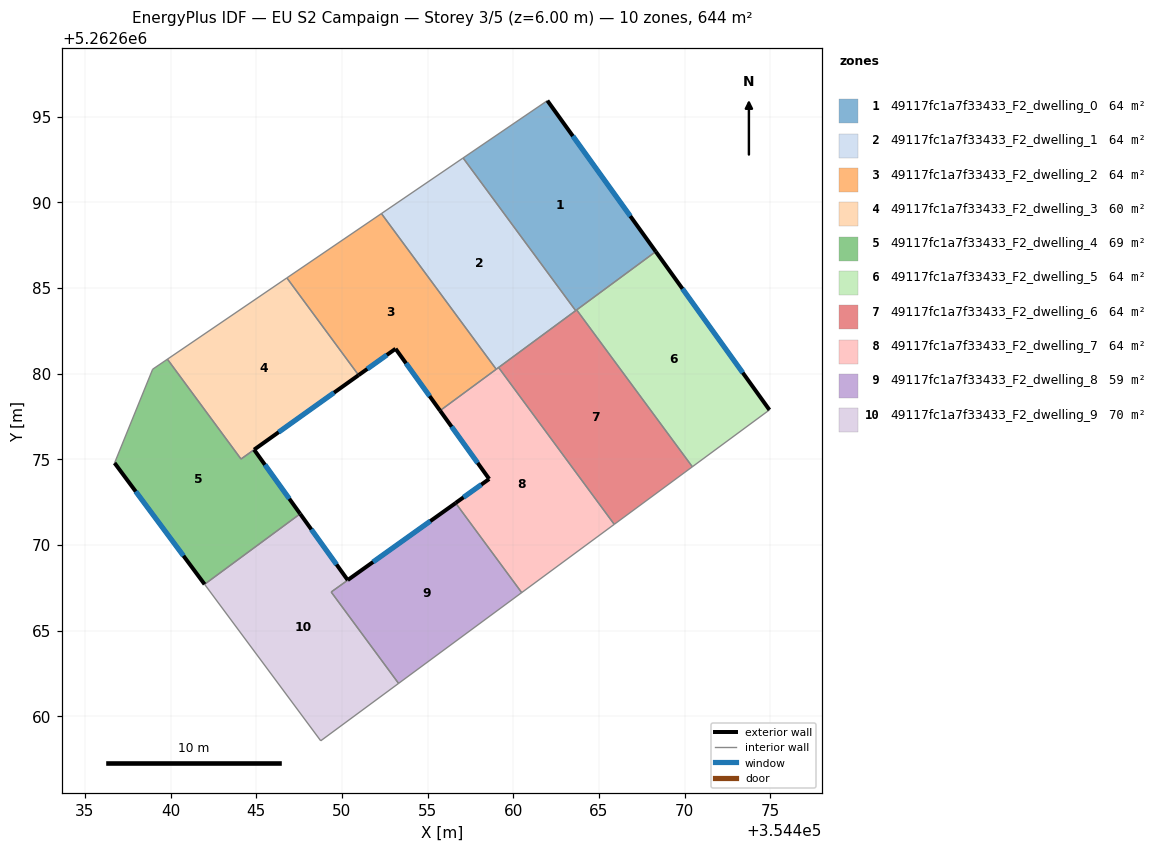
=== STOREY PLAN SPEC (per zone: floor XY polygon, exterior-wall plan segments, windows/doors) ===
zone 1: 49117fc1a7f33433_F2_dwelling_0  (64.4 m²)
  floor: (354461.99, 5262695.93) (354468.32, 5262687.12) (354463.64, 5262683.67) (354457.07, 5262692.58)
  exterior wall: (354468.32, 5262687.12) – (354461.99, 5262695.93)  [10.8 m]
    window: (354466.83, 5262689.19) – (354463.48, 5262693.86)  [9.2 m²]
  interior walls: 4
zone 2: 49117fc1a7f33433_F2_dwelling_1  (64.4 m²)
  floor: (354457.07, 5262692.58) (354463.64, 5262683.67) (354459.01, 5262680.25) (354452.31, 5262689.34)
  interior walls: 5
zone 3: 49117fc1a7f33433_F2_dwelling_2  (64.4 m²)
  floor: (354452.31, 5262689.34) (354459.01, 5262680.25) (354455.73, 5262677.84) (354453.13, 5262681.45) (354450.97, 5262679.91) (354446.79, 5262685.58)
  exterior wall: (354453.13, 5262681.45) – (354455.73, 5262677.84)  [4.4 m]
    window: (354453.74, 5262680.60) – (354455.12, 5262678.68)  [3.8 m²]
  exterior wall: (354450.97, 5262679.91) – (354453.13, 5262681.45)  [2.7 m]
    window: (354451.48, 5262680.27) – (354452.63, 5262681.09)  [2.2 m²]
  interior walls: 4
zone 4: 49117fc1a7f33433_F2_dwelling_3  (60.2 m²)
  floor: (354446.79, 5262685.58) (354450.97, 5262679.91) (354444.11, 5262675.01) (354439.82, 5262680.84)
  exterior wall: (354444.88, 5262675.56) – (354450.97, 5262679.91)  [7.5 m]
    window: (354446.31, 5262676.58) – (354449.54, 5262678.89)  [6.3 m²]
  interior walls: 4
zone 5: 49117fc1a7f33433_F2_dwelling_4  (68.6 m²)
  floor: (354444.88, 5262675.56) (354447.57, 5262671.82) (354441.99, 5262667.70) (354436.74, 5262674.78) (354438.96, 5262680.25) (354439.82, 5262680.84) (354444.11, 5262675.01)
  exterior wall: (354436.74, 5262674.78) – (354441.99, 5262667.70)  [8.8 m]
    window: (354437.97, 5262673.12) – (354440.76, 5262669.37)  [7.4 m²]
  exterior wall: (354447.57, 5262671.82) – (354444.88, 5262675.56)  [4.6 m]
    window: (354446.93, 5262672.69) – (354445.51, 5262674.68)  [3.9 m²]
  interior walls: 5
zone 6: 49117fc1a7f33433_F2_dwelling_5  (64.4 m²)
  floor: (354468.32, 5262687.12) (354474.95, 5262677.88) (354470.45, 5262674.56) (354463.70, 5262683.72)
  exterior wall: (354474.95, 5262677.88) – (354468.32, 5262687.12)  [11.4 m]
    window: (354473.39, 5262680.05) – (354469.87, 5262684.95)  [9.6 m²]
  interior walls: 3
zone 7: 49117fc1a7f33433_F2_dwelling_6  (64.4 m²)
  floor: (354463.70, 5262683.72) (354470.45, 5262674.56) (354465.89, 5262671.20) (354459.14, 5262680.36)
  interior walls: 5
zone 8: 49117fc1a7f33433_F2_dwelling_7  (64.4 m²)
  floor: (354459.14, 5262680.36) (354465.89, 5262671.20) (354460.49, 5262667.22) (354456.64, 5262672.45) (354458.60, 5262673.85) (354455.73, 5262677.84)
  exterior wall: (354455.73, 5262677.84) – (354458.60, 5262673.85)  [4.9 m]
    window: (354456.40, 5262676.90) – (354457.92, 5262674.79)  [4.1 m²]
  exterior wall: (354458.60, 5262673.85) – (354456.64, 5262672.45)  [2.4 m]
    window: (354458.14, 5262673.52) – (354457.10, 5262672.78)  [2.0 m²]
  interior walls: 5
zone 9: 49117fc1a7f33433_F2_dwelling_8  (58.6 m²)
  floor: (354456.64, 5262672.45) (354460.49, 5262667.22) (354453.31, 5262661.92) (354449.38, 5262667.25)
  interior walls: 4
zone 10: 49117fc1a7f33433_F2_dwelling_9  (70.2 m²)
  floor: (354456.64, 5262672.45) (354449.38, 5262667.25) (354453.31, 5262661.92) (354448.77, 5262658.57) (354441.99, 5262667.70) (354447.57, 5262671.82) (354450.34, 5262667.95)
  exterior wall: (354456.64, 5262672.45) – (354450.34, 5262667.95)  [7.7 m]
    window: (354455.16, 5262671.39) – (354451.82, 5262669.01)  [6.5 m²]
  exterior wall: (354450.34, 5262667.95) – (354447.57, 5262671.82)  [4.8 m]
    window: (354449.69, 5262668.86) – (354448.22, 5262670.91)  [4.0 m²]
  interior walls: 5

=== DERIVED (storey summary) ===
Building: EU S2 Campaign
Storey: 3 of 5  (floor level z = 6.00 m)
Storey gross floor area: 643.9 m²
Zones on this storey: 10
  - 49117fc1a7f33433_F2_dwelling_0: floor 64.4 m²; exterior wall 10.8 m (32.5 m²); 1 window(s) 9.2 m²; WWR 28.1%
  - 49117fc1a7f33433_F2_dwelling_1: floor 64.4 m²
  - 49117fc1a7f33433_F2_dwelling_2: floor 64.4 m²; exterior wall 7.1 m (21.3 m²); 2 window(s) 6.0 m²; WWR 28.1%
  - 49117fc1a7f33433_F2_dwelling_3: floor 60.2 m²; exterior wall 7.5 m (22.5 m²); 1 window(s) 6.3 m²; WWR 28.1%
  - 49117fc1a7f33433_F2_dwelling_4: floor 68.6 m²; exterior wall 13.4 m (40.3 m²); 2 window(s) 11.3 m²; WWR 28.1%
  - 49117fc1a7f33433_F2_dwelling_5: floor 64.4 m²; exterior wall 11.4 m (34.1 m²); 1 window(s) 9.6 m²; WWR 28.1%
  - 49117fc1a7f33433_F2_dwelling_6: floor 64.4 m²
  - 49117fc1a7f33433_F2_dwelling_7: floor 64.4 m²; exterior wall 7.3 m (22.0 m²); 2 window(s) 6.2 m²; WWR 28.1%
  - 49117fc1a7f33433_F2_dwelling_8: floor 58.6 m²
  - 49117fc1a7f33433_F2_dwelling_9: floor 70.2 m²; exterior wall 12.5 m (37.5 m²); 2 window(s) 10.5 m²; WWR 28.1%
Zone adjacency (shared interzone walls):
  - 49117fc1a7f33433_F2_dwelling_0 ↔ 49117fc1a7f33433_F2_dwelling_1
  - 49117fc1a7f33433_F2_dwelling_0 ↔ 49117fc1a7f33433_F2_dwelling_5
  - 49117fc1a7f33433_F2_dwelling_0 ↔ 49117fc1a7f33433_F2_dwelling_6
  - 49117fc1a7f33433_F2_dwelling_1 ↔ 49117fc1a7f33433_F2_dwelling_2
  - 49117fc1a7f33433_F2_dwelling_1 ↔ 49117fc1a7f33433_F2_dwelling_6
  - 49117fc1a7f33433_F2_dwelling_1 ↔ 49117fc1a7f33433_F2_dwelling_7
  - 49117fc1a7f33433_F2_dwelling_2 ↔ 49117fc1a7f33433_F2_dwelling_3
  - 49117fc1a7f33433_F2_dwelling_2 ↔ 49117fc1a7f33433_F2_dwelling_7
  - 49117fc1a7f33433_F2_dwelling_3 ↔ 49117fc1a7f33433_F2_dwelling_4
  - 49117fc1a7f33433_F2_dwelling_4 ↔ 49117fc1a7f33433_F2_dwelling_9
  - 49117fc1a7f33433_F2_dwelling_5 ↔ 49117fc1a7f33433_F2_dwelling_6
  - 49117fc1a7f33433_F2_dwelling_6 ↔ 49117fc1a7f33433_F2_dwelling_7
  - 49117fc1a7f33433_F2_dwelling_7 ↔ 49117fc1a7f33433_F2_dwelling_8
  - 49117fc1a7f33433_F2_dwelling_8 ↔ 49117fc1a7f33433_F2_dwelling_9